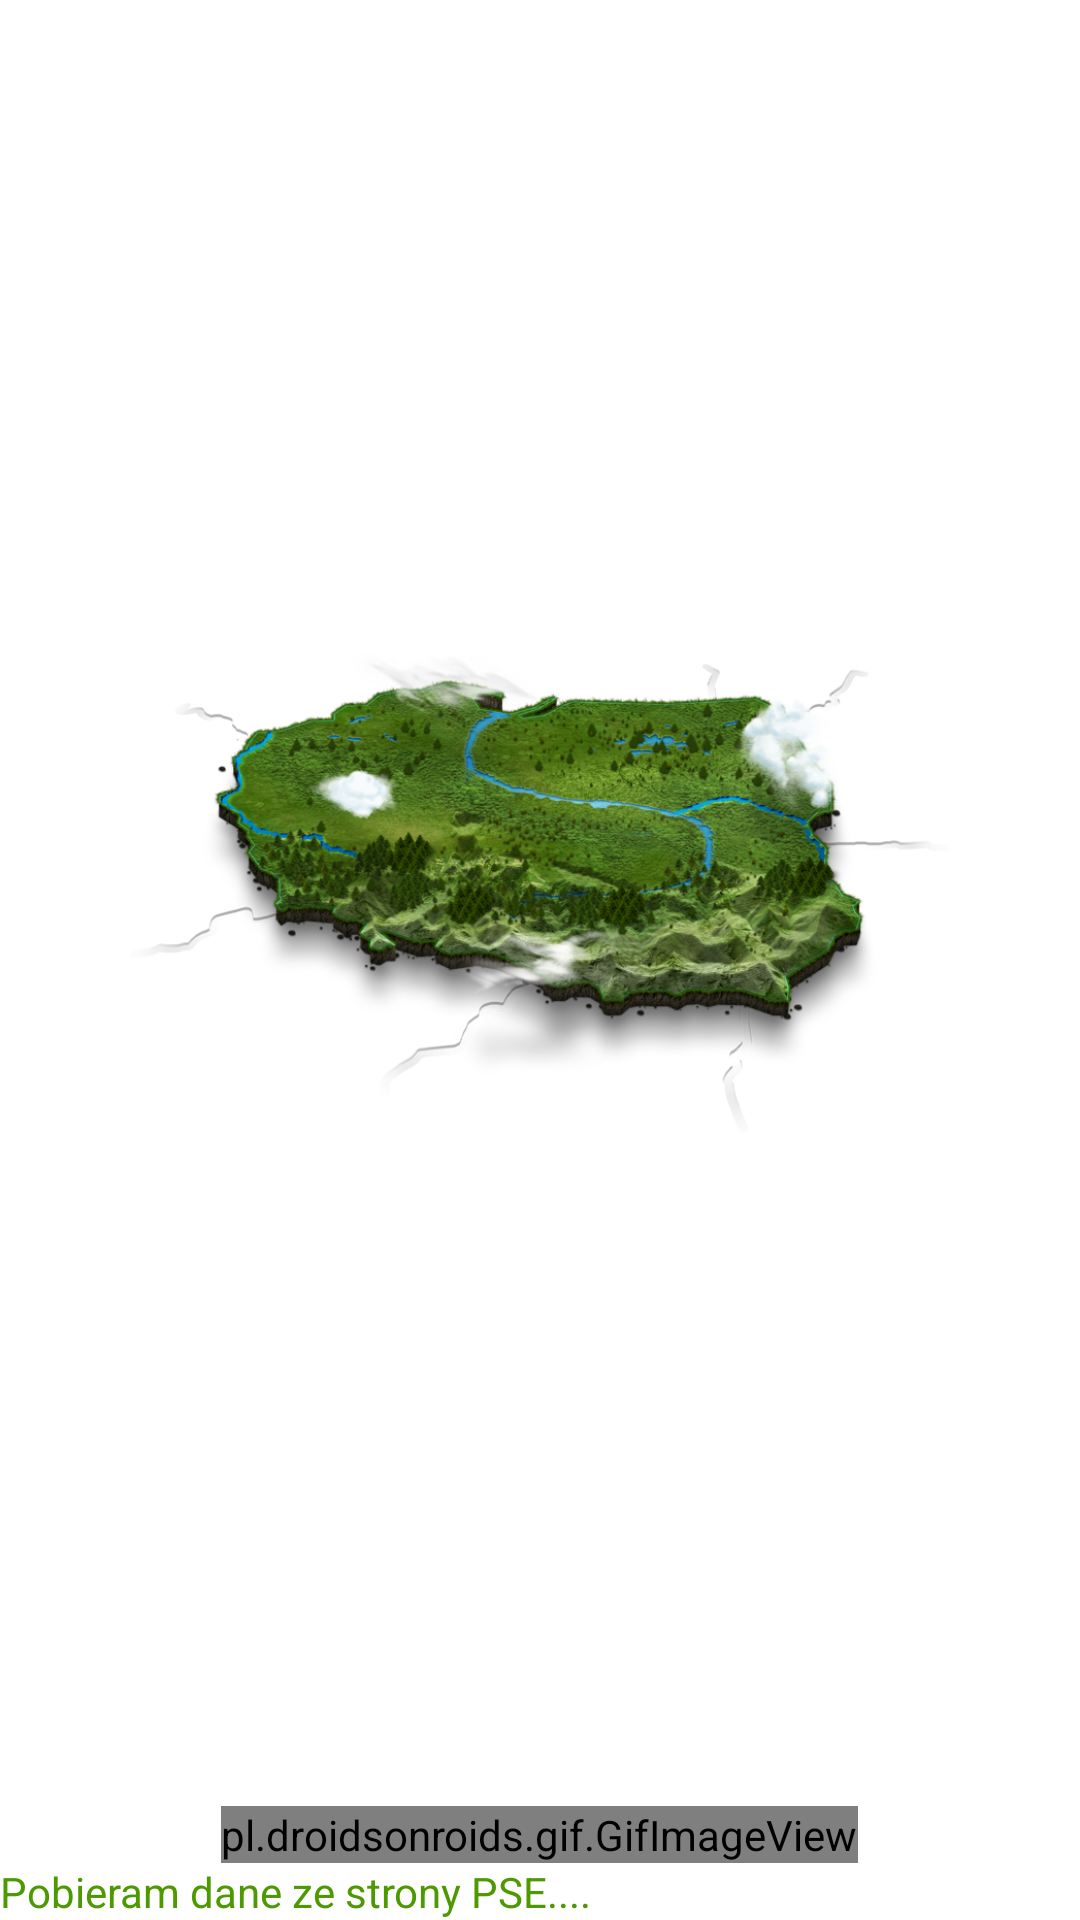

This screen was rendered from an Android layout file. Write that file and the resources it references.
<!-- AndroidManifest.xml: application theme Theme.EnergyBilans -->
<!-- res/layout/activity_startup.xml -->
<?xml version="1.0" encoding="utf-8"?>
<androidx.constraintlayout.widget.ConstraintLayout xmlns:android="http://schemas.android.com/apk/res/android"
    xmlns:app="http://schemas.android.com/apk/res-auto"
    xmlns:tools="http://schemas.android.com/tools"
    android:layout_width="match_parent"
    android:layout_height="match_parent"
    tools:context=".MainActivity">

    <LinearLayout
        android:layout_width="match_parent"
        android:layout_height="match_parent"
        android:orientation="vertical"
        app:layout_constraintTop_toTopOf="parent">

        <androidx.constraintlayout.widget.ConstraintLayout
            android:layout_width="match_parent"
            android:layout_height="0dp"
            android:layout_weight="1">


            <ImageView
                android:id="@+id/imageView"
                android:layout_width="wrap_content"
                android:layout_height="0dp"

                app:layout_constraintBottom_toBottomOf="parent"
                app:layout_constraintEnd_toEndOf="parent"
                app:layout_constraintStart_toStartOf="parent"
                app:layout_constraintTop_toTopOf="parent"
                app:srcCompat="@drawable/mapa_pse_v2" />


        </androidx.constraintlayout.widget.ConstraintLayout>


        <pl.droidsonroids.gif.GifImageView
            android:layout_width="wrap_content"
            android:layout_height="wrap_content"
            android:layout_gravity="center"
            android:src="@drawable/loading" />

        <TextView
            android:id="@+id/textView12"
            android:layout_width="match_parent"
            android:layout_height="wrap_content"
            android:textColor="@color/dkgreen"
            android:text="@string/downloading_data" />
    </LinearLayout>


</androidx.constraintlayout.widget.ConstraintLayout>
<!-- resources referenced by this layout -->
<resources>
  <color name="dkgreen">#4C9900</color>
  <!-- drawable mapa_pse_v2: png bitmap (drawable, 429581 bytes) -->
  <string name="downloading_data">Pobieram dane ze strony PSE....</string>
  <style name="Theme.EnergyBilans" parent="Theme.MaterialComponents.DayNight.DarkActionBar">
          
          <item name="colorPrimary">@color/purple_500</item>
          <item name="colorPrimaryVariant">@color/purple_700</item>
          <item name="colorOnPrimary">@color/white</item>
          
          <item name="colorSecondary">@color/teal_200</item>
          <item name="colorSecondaryVariant">@color/teal_700</item>
          <item name="colorOnSecondary">@color/black</item>
          
          <item name="android:statusBarColor" tools:targetApi="l">?attr/colorPrimaryVariant</item>
          
      </style>
  <color name="purple_500">#FF6200EE</color>
  <color name="purple_700">#FF3700B3</color>
  <color name="white">#FFFFFFFF</color>
  <color name="teal_200">#FF03DAC5</color>
  <color name="teal_700">#FF018786</color>
  <color name="black">#FF000000</color>
</resources>
